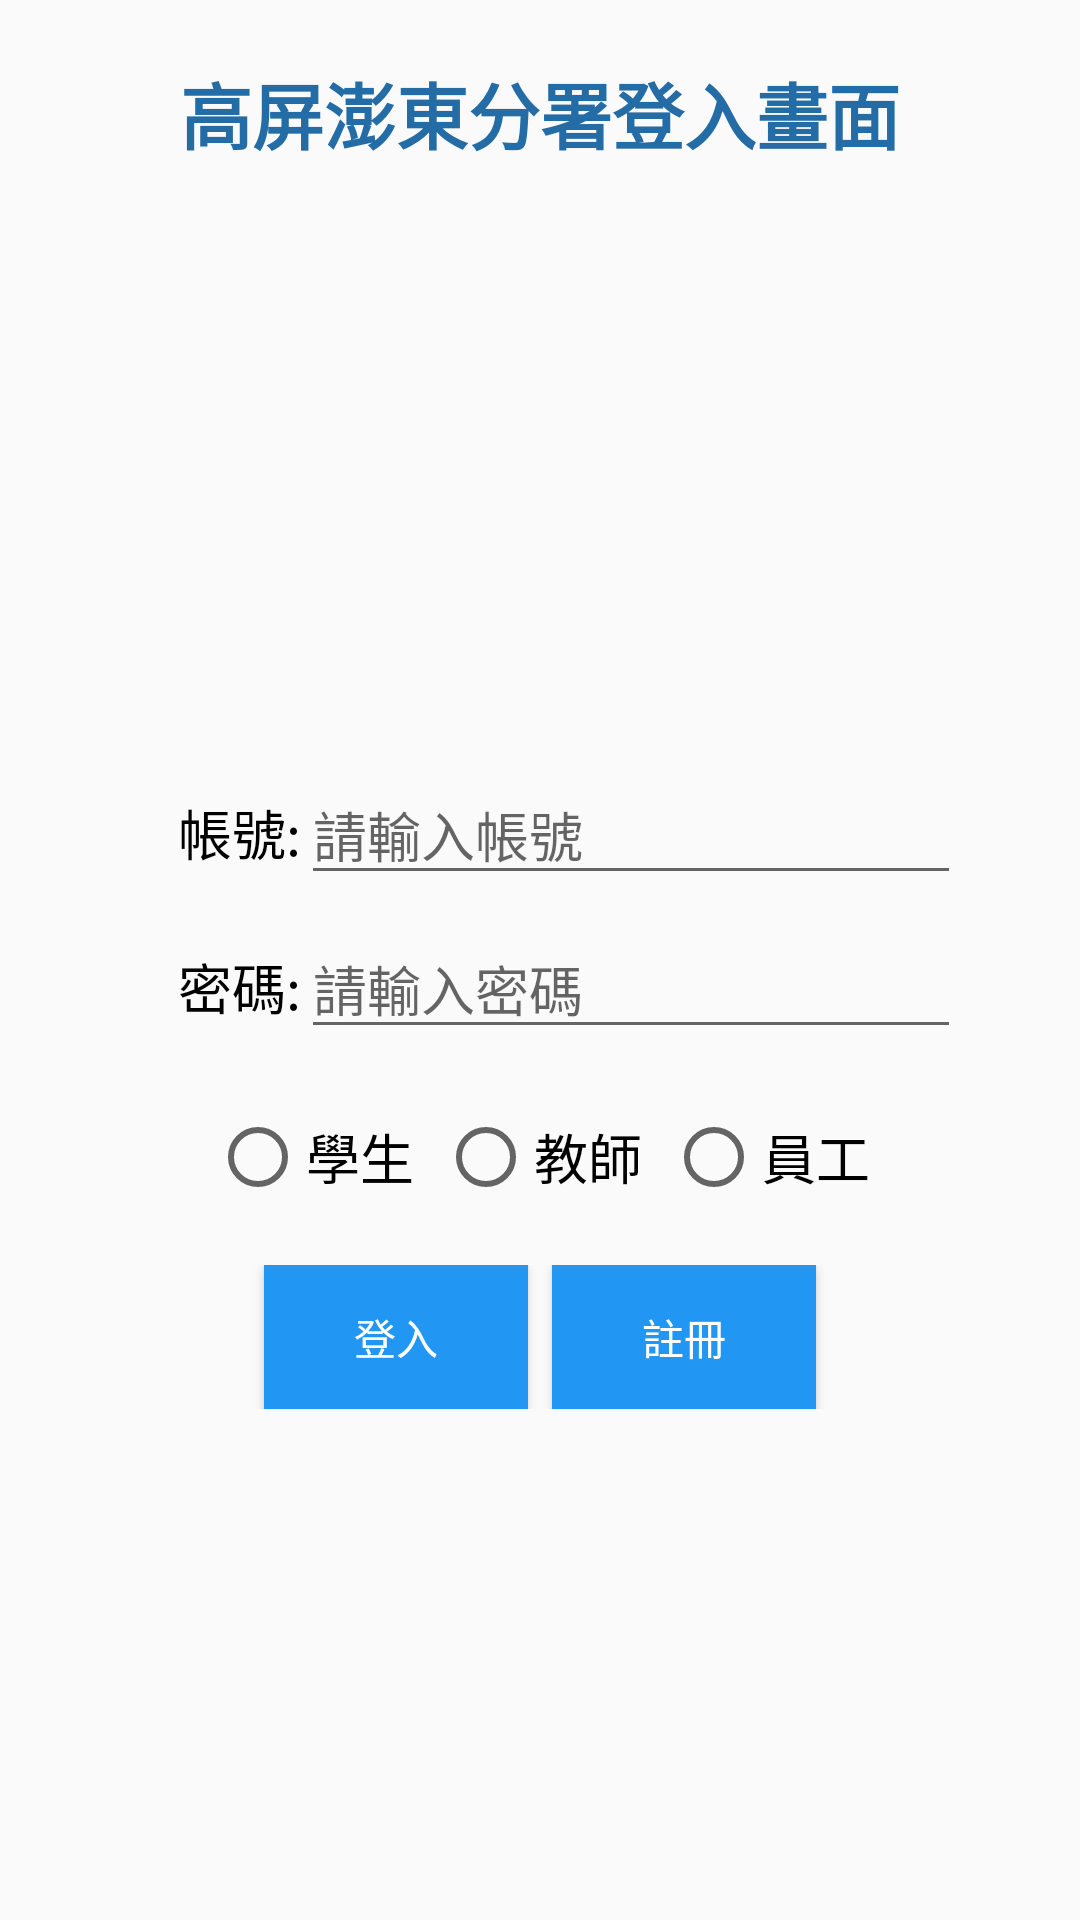

Android layout source for this screen:
<!-- AndroidManifest.xml: application theme Theme.Application1 -->
<!-- res/layout/activity_homeworklayout.xml -->
<?xml version="1.0" encoding="utf-8"?>
<LinearLayout xmlns:android="http://schemas.android.com/apk/res/android"
    android:layout_width="match_parent"
    android:layout_height="match_parent"
    android:orientation="vertical"
    >

    <TextView
        android:layout_width="wrap_content"
        android:layout_height="wrap_content"
        android:textSize="24sp"
        android:text="高屏澎東分署登入畫面"
        android:textStyle="bold"
        android:layout_gravity="center_horizontal"
        android:layout_marginTop="20dp"
        android:textColor="#246CA6"


        />

    <ImageView
        android:layout_width="240dp"
        android:layout_height="160dp"
        android:scaleType="fitXY"
        android:src="@drawable/picture01"
        android:id="@+id/imageView01"
        android:layout_gravity="center_horizontal"
        android:layout_marginTop="20dp"
        />
    <LinearLayout
        android:layout_width="match_parent"
        android:layout_height="wrap_content"
        android:layout_marginTop="20dp"
        android:gravity="center_horizontal"
        >

        <TextView
            android:id="@+id/textView5"
            android:layout_width="wrap_content"
            android:layout_height="wrap_content"
            android:textSize="18sp"
            android:text="帳號:"
            android:textColor="@color/black"
            android:layout_marginLeft="20dp"
            />

        <EditText
            android:id="@+id/editTextText"
            android:layout_width="220dp"
            android:layout_height="wrap_content"
            android:ems="10"
            android:inputType="text"
            android:hint="請輸入帳號" />

    </LinearLayout>

    <LinearLayout
        android:layout_width="match_parent"
        android:layout_height="wrap_content"
        android:orientation="horizontal"
        android:layout_marginTop="8dp"
        android:gravity="center_horizontal">

        <TextView
            android:id="@+id/textView6"
            android:layout_width="wrap_content"
            android:layout_height="wrap_content"

            android:textSize="18sp"
            android:text="密碼:"
            android:textColor="@color/black"
            android:layout_marginLeft="20dp"/>

        <EditText
            android:id="@+id/editTextText2"
            android:layout_width="220dp"
            android:layout_height="wrap_content"

            android:ems="10"
            android:inputType="text"
            android:hint="請輸入密碼" />
    </LinearLayout>


        <RadioGroup
            android:id="@+id/radioGroupRole"
            android:layout_width="match_parent"
            android:layout_height="wrap_content"
            android:layout_marginTop="20dp"
            android:orientation="horizontal"
            android:gravity="center">

            <RadioButton
                android:id="@+id/radioButton1"
                android:layout_width="wrap_content"
                android:layout_height="wrap_content"
                android:textSize="18sp"
                android:text="學生"
                android:layout_marginEnd="8dp" />

            <RadioButton
                android:id="@+id/radioButton2"
                android:layout_width="wrap_content"
                android:layout_height="wrap_content"
                android:textSize="18sp"
                android:text="教師"
                android:layout_marginEnd="8dp" />

            <RadioButton
                android:id="@+id/radioButton3"
                android:layout_width="wrap_content"
                android:layout_height="wrap_content"
                android:textSize="18sp"
                android:text="員工" />
        </RadioGroup>

    <LinearLayout
        android:layout_width="match_parent"
        android:layout_height="wrap_content"
        android:layout_marginTop="20dp"
        android:gravity="center"
        android:orientation="horizontal"

    >
        <Button
            android:layout_width="wrap_content"
            android:layout_height="wrap_content"
            android:text="登入"
            android:background="#2196F3"
            android:textColor="#FFFFFF"
            android:layout_marginRight="8dp"

            />
        <Button
            android:layout_width="wrap_content"
            android:layout_height="wrap_content"
            android:text="註冊"
            android:background="#2196F3"
            android:textColor="#FFFFFF"

            />
    </LinearLayout>
</LinearLayout>
<!-- resources referenced by this layout -->
<resources>
  <style name="Theme.Application1" parent="Base.Theme.Application1" />
  <style name="Base.Theme.Application1" parent="Theme.AppCompat.DayNight.NoActionBar">
          
          
      </style>
  <!-- not gathered from this repository: default colours our renderer supplied (Android Studio template values) -->
  <color name="black">#FF000000</color>
</resources>
